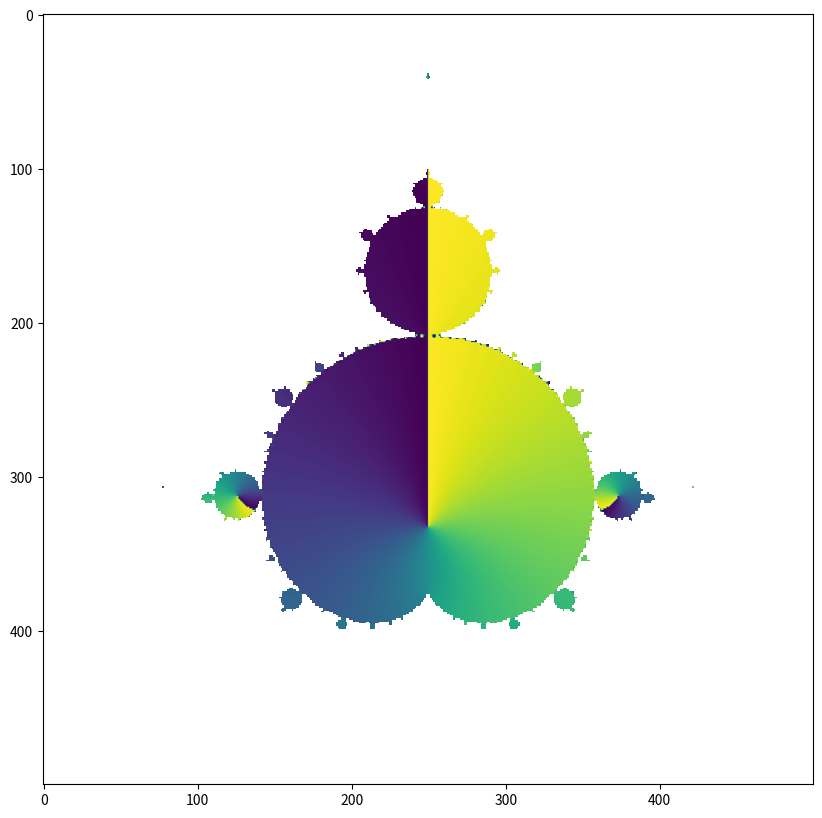
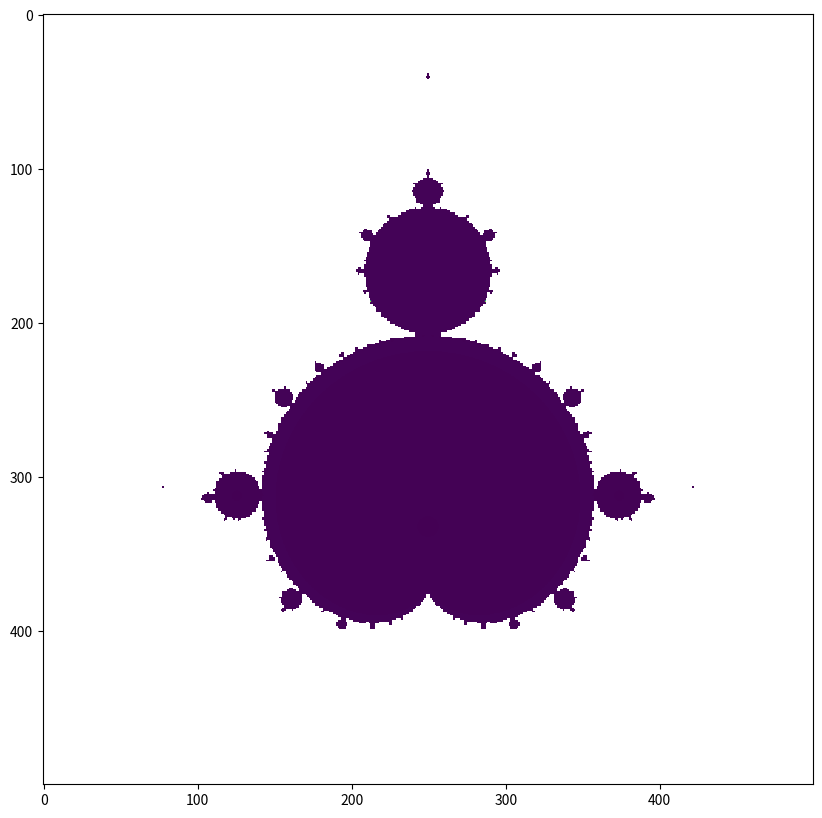

Python code for these plots, in order:
import numpy as np
import matplotlib.pyplot as plt
import functools
x, y = np.ogrid[-2:1:500j, -1.5:1.5:500j]

# Increase this to improve the shape of the fractal
iterations = 200

c = x + 1j*y

z = functools.reduce(lambda x, y: x**2 + c, [1] * iterations, c)

plt.figure(figsize=(10, 10))
plt.imshow(np.angle(z));

plt.figure(figsize=(10, 10))
plt.imshow(np.log(np.abs(z)));
plt.show()
